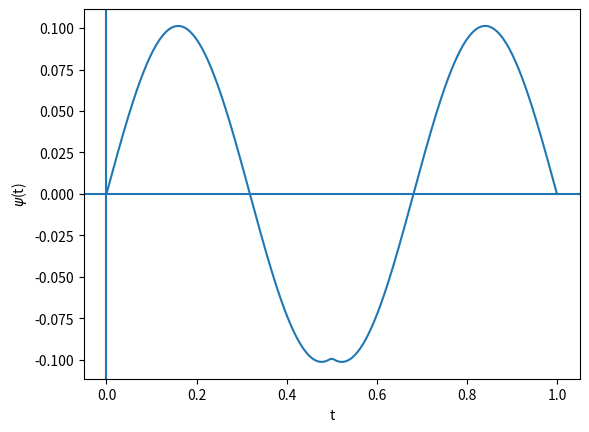

Write the Python code that produced this figure.
import matplotlib.pyplot as plt 
import numpy as np
#Shooting method idea and runge kutta implemented
#this method solves an IVP and make sure that the Boundary values are satified, check wiki
tini=0
tfin=1
Nsteps=1000
psi0=0
psip0=1
e={'e1':20}

psid={}
h=abs(tini-tfin)/Nsteps
t=np.linspace(tini,tfin,Nsteps+1)
d=.1
sig=1
def sign(j):
    si=sig*j
    if si>0:
        si=1
    elif si<0:
        si=-1 
    return si 
def f(x1,x2,a,i1):
    if i1 >= (Nsteps/2)-5 and i1 <= (Nsteps/2)+5:
        y1=-2*(a-200)*x1
        y2=x2
        #print("gatcha no it's not gotcha",i1,t[i1])
    else:    
        y1=-(2*a)*x1
        y2=x2
    return y1,y2
for key in e.keys():
    a1=e[key]
    print("e:",a1)
    psip=np.zeros(Nsteps+1)
    psi=np.zeros(Nsteps+1)
    psi[0]=psi0
    psip[0]=psip0
    while abs(psi[Nsteps-1])>=0.0001 or psi[Nsteps-1]==0 :
        for i in range(1,Nsteps):
        #calculating psip(t)    
        #calculating psi(t)   
            k1=h*f(psi[i-1],0,a1,i)[0]
            l1=h*f(0,psip[i-1],a1,i)[1]
            k2=h*f(psi[i-1]+l1/2,0,a1,i)[0]
            l2=h*f(0,psip[i-1]+k1/2,a1,i)[1]
            k3=h*f(psi[i-1]+l2/2,0,a1,i)[0]
            l3=h*f(0,psip[i-1]+k2/2,a1,i)[1]
            k4=h*f(psi[i-1]+l3,0,a1,i)[0]
            l4=h*f(0,psip[i-1]+k3,a1,i)[1]
            psi[i]=psi[i-1]+1/6*(l1+2*l2+2*l3+l4)
            psip[i]=psip[i-1]+1/6*(k1+2*k2+2*k3+k4)
        a1=a1+d
         #trying to minimize the steps
        if sign(psi[Nsteps-1])*psi[Nsteps-1]>=4.5:
            d=5
        elif  sign(psi[Nsteps-1])*psi[Nsteps-1]>=4:
            d=4   
        elif  sign(psi[Nsteps-1])*psi[Nsteps-1]>=3:
            d=3
        elif  sign(psi[Nsteps-1])*psi[Nsteps-1]>=2.0:
            d=2    
        elif  sign(psi[Nsteps-1])*psi[Nsteps-1]>=1:
            d=1
        elif  sign(psi[Nsteps-1])*psi[Nsteps-1]>=.5 or sign(psi[Nsteps-1])*psi[Nsteps-1]>=.2:
            d=.5 
        elif  sign(psi[Nsteps-1])*psi[Nsteps-1]>=.05 or sign(psi[Nsteps-1])*psi[Nsteps-1]>=.02:     
            d=.1 
        elif  sign(psi[Nsteps-1])*psi[Nsteps-1]>=.01 or sign(psi[Nsteps-1])*psi[Nsteps-1]>=.005: 
            d=.01
        elif  sign(psi[Nsteps-1])*psi[Nsteps-1]>=.001:
            d=.005
    psid[key]=psi    
psik=list(psid.keys())
print(a1)
plt.figure(1)
plt.plot(t,psid[psik[0]])
#plt.plot(t,psid[psik[1]])
#plt.plot(t,psid[psik[2]])
#plt.plot(t,psid[psik[3]])
#plt.plot(t,psid[psik[4]])
plt.axvline(x=0)
plt.axhline(y=0)
#plt.legend(loc="upper right")
plt.xlabel('t')
plt.ylabel(r'$\psi$(t)') 
plt.show()
